Run: headless pygame with SDL's dummy video driver; simulated clock (each Clock.tick advances the game by its frame time, no real sleeping); random seed 0; keys injected as events and as key.get_pressed() state; no mouse input.
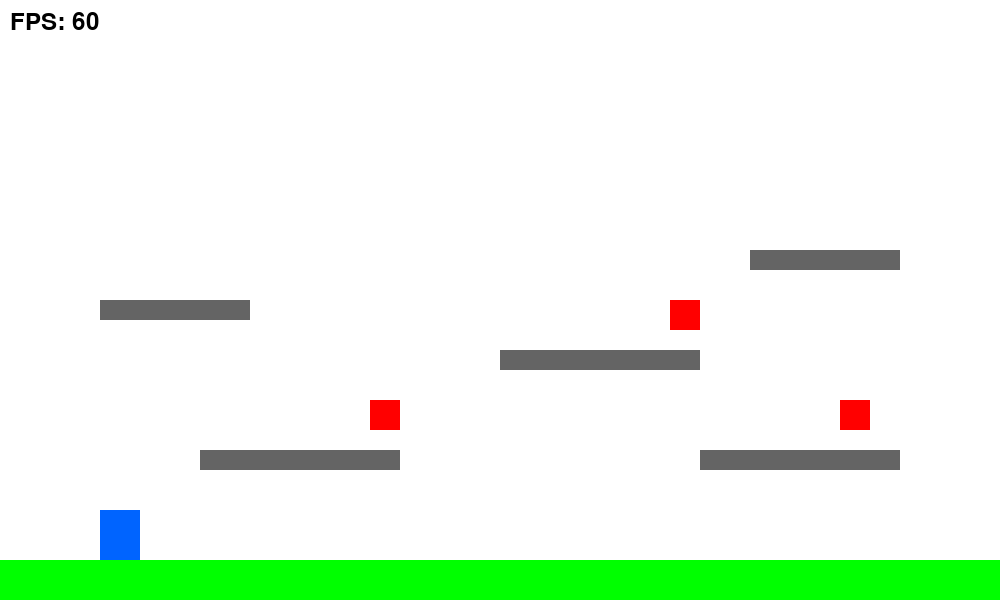
Frame 1 of 4 · flips 1–60 · no input
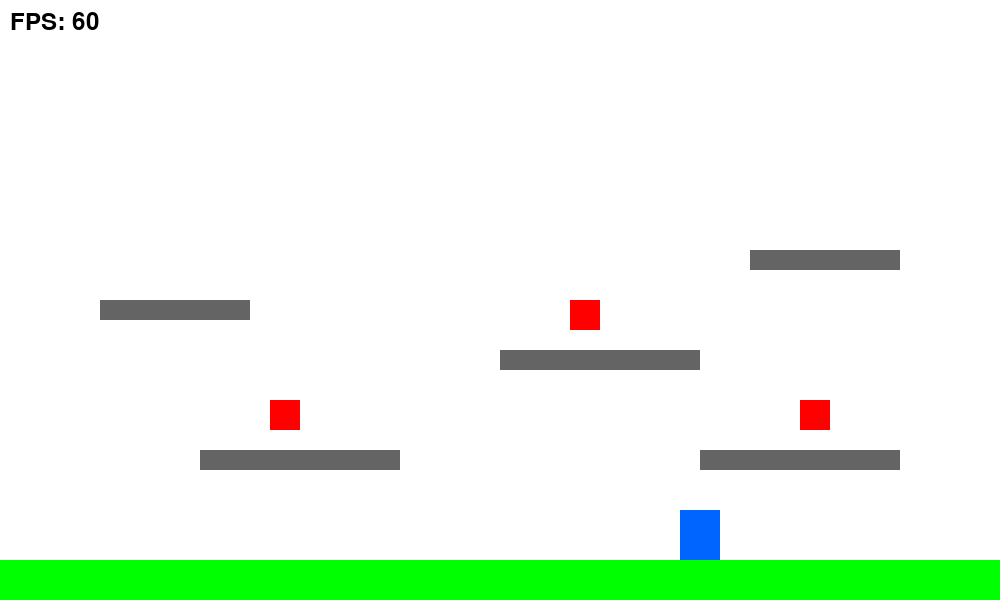
Frame 2 of 4 · flips 61–180 · tapped SPACE, RETURN · held RIGHT (→), D
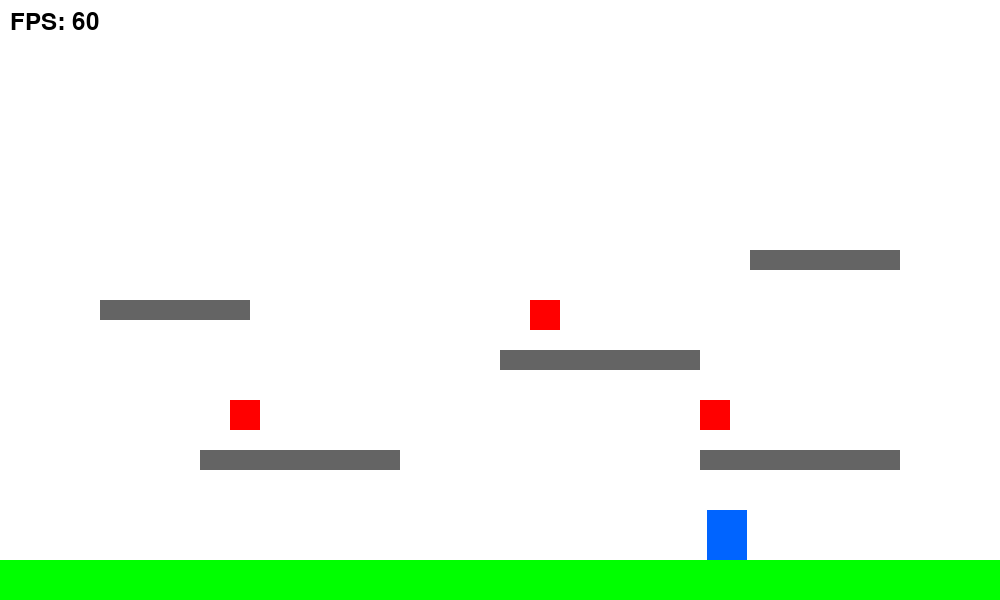
Frame 3 of 4 · flips 181–300 · held DOWN (↓), S
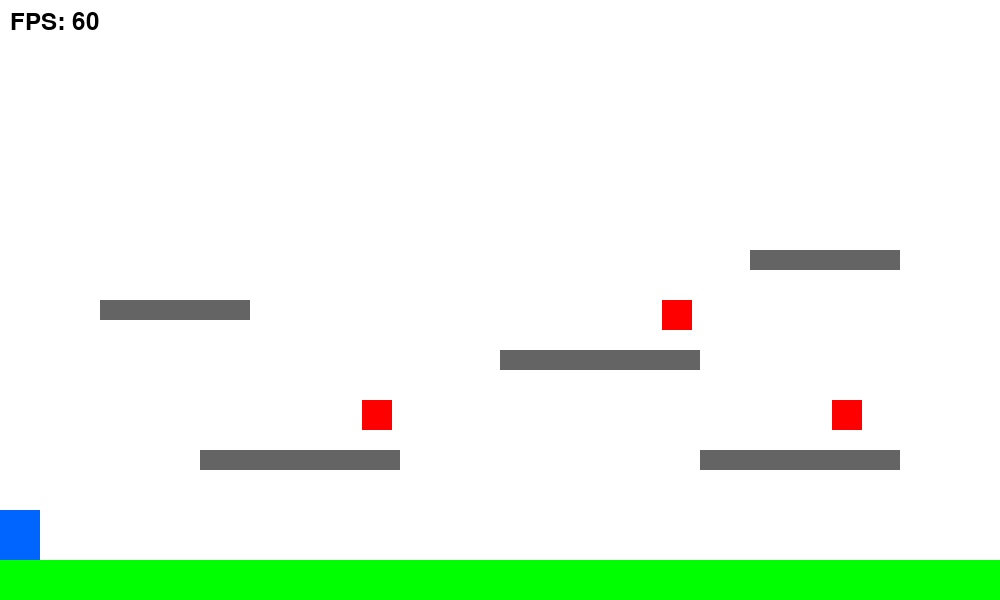
Frame 4 of 4 · flips 301–420 · held LEFT (←), A, UP (↑), W

The pygame program that drew these frames:

import pygame
import sys
from enum import Enum

# Pygame'i başlat
pygame.init()

# Ekran ayarları
SCREEN_WIDTH = 1000
SCREEN_HEIGHT = 600
FPS = 60

# Renkler
WHITE = (255, 255, 255)
BLACK = (0, 0, 0)
RED = (255, 0, 0)
BLUE = (0, 100, 255)
GREEN = (0, 255, 0)
GRAY = (100, 100, 100)
YELLOW = (255, 255, 0)

# Fizik
GRAVITY = 0.6
JUMP_POWER = 15
MAX_FALL_SPEED = 20


class Player(pygame.sprite.Sprite):
    def __init__(self, x, y):
        super().__init__()
        self.image = pygame.Surface((40, 50))
        self.image.fill(BLUE)
        self.rect = self.image.get_rect()
        self.rect.x = x
        self.rect.y = y
        
        # Fizik özellikleri
        self.vel_y = 0
        self.vel_x = 0
        self.on_ground = False
        self.max_speed = 5
        self.acceleration = 0.5
        
    def handle_input(self, keys):
        # Yatay hareket
        if keys[pygame.K_a] or keys[pygame.K_LEFT]:
            self.vel_x = max(self.vel_x - self.acceleration, -self.max_speed)
        elif keys[pygame.K_d] or keys[pygame.K_RIGHT]:
            self.vel_x = min(self.vel_x + self.acceleration, self.max_speed)
        else:
            # Sürtünme
            self.vel_x *= 0.85
        
        # Atlama
        if (keys[pygame.K_SPACE] or keys[pygame.K_w] or keys[pygame.K_UP]) and self.on_ground:
            self.vel_y = -JUMP_POWER
            self.on_ground = False
    
    def update(self, platforms, enemies):
        # Yerçekimi
        self.vel_y = min(self.vel_y + GRAVITY, MAX_FALL_SPEED)
        
        # Hareket
        self.rect.x += self.vel_x
        self.rect.y += self.vel_y
        
        # Ekran sınırları (yanlar)
        if self.rect.left < 0:
            self.rect.left = 0
        if self.rect.right > SCREEN_WIDTH:
            self.rect.right = SCREEN_WIDTH
        
        # Platform çarpışması
        self.on_ground = False
        for platform in platforms:
            if self.rect.colliderect(platform.rect):
                # Üstten çarpıyor
                if self.vel_y > 0 and self.rect.bottom <= platform.rect.top + 10:
                    self.rect.bottom = platform.rect.top
                    self.vel_y = 0
                    self.on_ground = True
                # Alttan çarpıyor
                elif self.vel_y < 0:
                    self.rect.top = platform.rect.bottom
                    self.vel_y = 0
                # Yanlardan çarpıyor
                elif self.vel_x > 0:
                    self.rect.right = platform.rect.left
                elif self.vel_x < 0:
                    self.rect.left = platform.rect.right
        
        # Düşman çarpışması
        for enemy in enemies:
            if self.rect.colliderect(enemy.rect):
                # Üstten vurma
                if self.vel_y > 0 and self.rect.bottom <= enemy.rect.top + 20:
                    self.rect.bottom = enemy.rect.top
                    self.vel_y = -8
                    enemy.kill()
                    return True  # Düşman öldü
                else:
                    # Oyuncu hasar aldı
                    return False
        
        # Ekranın altına düştü
        if self.rect.top > SCREEN_HEIGHT:
            return False
        
        return None
    
    def draw(self, surface):
        surface.blit(self.image, self.rect)


class Platform(pygame.sprite.Sprite):
    def __init__(self, x, y, width, height, color=GRAY):
        super().__init__()
        self.image = pygame.Surface((width, height))
        self.image.fill(color)
        self.rect = self.image.get_rect()
        self.rect.x = x
        self.rect.y = y
    
    def draw(self, surface):
        surface.blit(self.image, self.rect)


class Enemy(pygame.sprite.Sprite):
    def __init__(self, x, y, left_bound, right_bound):
        super().__init__()
        self.image = pygame.Surface((30, 30))
        self.image.fill(RED)
        self.rect = self.image.get_rect()
        self.rect.x = x
        self.rect.y = y
        
        self.left_bound = left_bound
        self.right_bound = right_bound
        self.speed = 2
        self.direction = 1  # 1 = sağa, -1 = sola
    
    def update(self):
        self.rect.x += self.speed * self.direction
        
        # Sınır kontrolü
        if self.rect.left <= self.left_bound or self.rect.right >= self.right_bound:
            self.direction *= -1
    
    def draw(self, surface):
        surface.blit(self.image, self.rect)
    
    def kill(self):
        self.alive = False


class Game:
    def __init__(self):
        self.screen = pygame.display.set_mode((SCREEN_WIDTH, SCREEN_HEIGHT))
        pygame.display.set_caption("Baby - Platform Game")
        self.clock = pygame.time.Clock()
        self.running = True
        
        self.load_level()
    
    def load_level(self):
        # Oyuncu
        self.player = Player(100, SCREEN_HEIGHT - 150)
        
        # Platformlar
        self.platforms = [
            # Zemin
            Platform(0, SCREEN_HEIGHT - 40, SCREEN_WIDTH, 40, GREEN),
            # Platformlar
            Platform(200, 450, 200, 20),
            Platform(500, 350, 200, 20),
            Platform(700, 450, 200, 20),
            Platform(100, 300, 150, 20),
            Platform(750, 250, 150, 20),
        ]
        
        # Düşmanlar
        self.enemies = [
            Enemy(250, 400, 200, 400),
            Enemy(550, 300, 500, 700),
            Enemy(780, 400, 700, 900),
        ]
    
    def handle_events(self):
        for event in pygame.event.get():
            if event.type == pygame.QUIT:
                self.running = False
            if event.type == pygame.KEYDOWN:
                if event.key == pygame.K_ESCAPE:
                    self.running = False
    
    def update(self):
        keys = pygame.key.get_pressed()
        self.player.handle_input(keys)
        
        result = self.player.update(self.platforms, self.enemies)
        
        if result is False:
            print("Oyun Bitti! Düşman vurdu veya düştün!")
            self.load_level()
        
        for enemy in self.enemies:
            enemy.update()
    
    def draw(self):
        self.screen.fill(WHITE)
        
        # Platformlar
        for platform in self.platforms:
            platform.draw(self.screen)
        
        # Düşmanlar
        for enemy in self.enemies:
            enemy.draw(self.screen)
        
        # Oyuncu
        self.player.draw(self.screen)
        
        # FPS göster
        font = pygame.font.Font(None, 36)
        fps_text = font.render(f"FPS: {int(self.clock.get_fps())}", True, BLACK)
        self.screen.blit(fps_text, (10, 10))
        
        pygame.display.flip()
    
    def run(self):
        while self.running:
            self.handle_events()
            self.update()
            self.draw()
            self.clock.tick(FPS)
        
        pygame.quit()
        sys.exit()


if __name__ == "__main__":
    game = Game()
    game.run()
